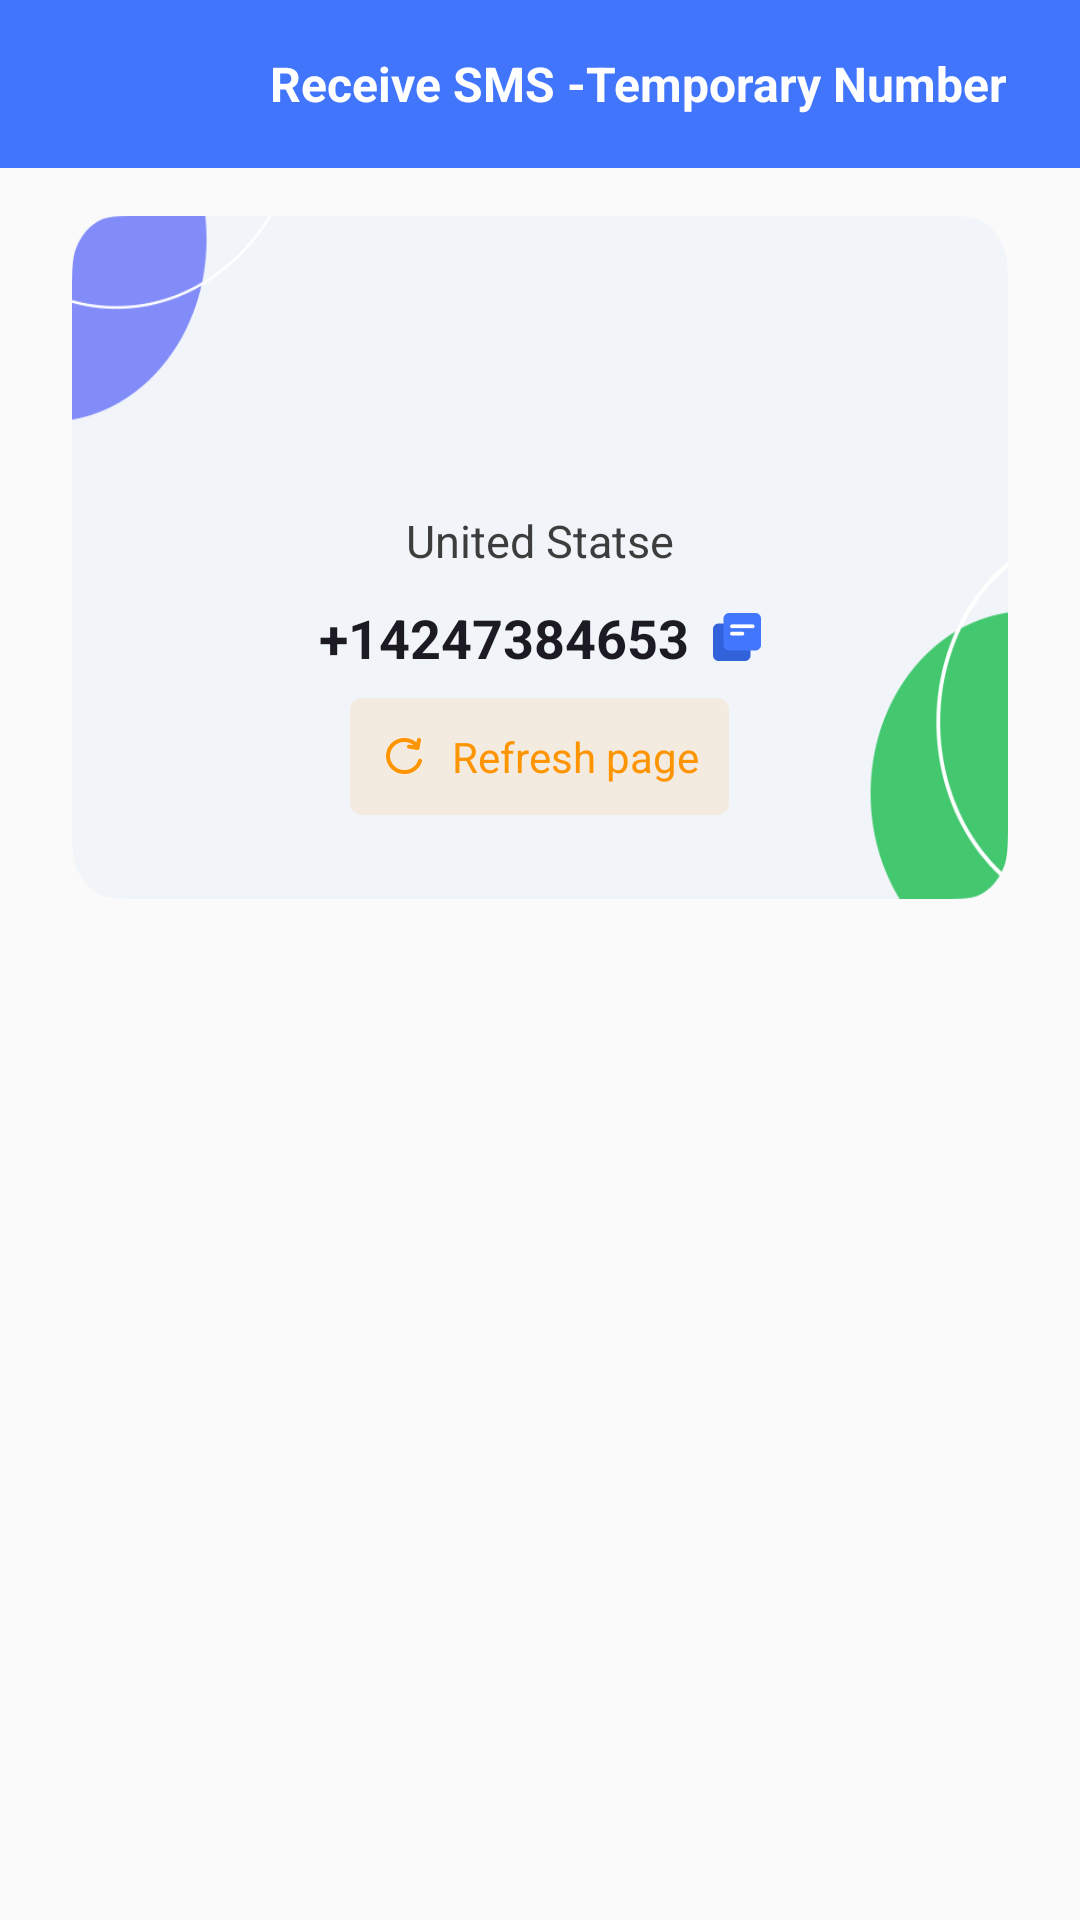

Produce the Android XML layout that renders to this screen, including the resource entries it uses.
<!-- AndroidManifest.xml: application theme Theme.ReceivingCodes -->
<!-- res/layout/act_sms.xml -->
<?xml version="1.0" encoding="utf-8"?>
<LinearLayout xmlns:android="http://schemas.android.com/apk/res/android"
    xmlns:app="http://schemas.android.com/apk/res-auto"
    android:layout_width="match_parent"
    android:layout_height="match_parent"
    android:fitsSystemWindows="true"
    android:orientation="vertical">

    <include layout="@layout/layout_title_bar"/>

    <LinearLayout
        android:layout_width="match_parent"
        android:layout_height="wrap_content"
        android:background="@mipmap/card"
        android:layout_marginTop="16dp"
        android:layout_marginStart="24dp"
        android:layout_marginEnd="24dp"
        android:gravity="center"
        android:orientation="vertical">

        <ImageView
            android:id="@+id/detailsImg"
            android:layout_marginTop="28dp"
            android:layout_width="120dp"
            android:layout_height="60dp"/>

        <TextView
            android:id="@+id/detailsCountry"
            android:layout_width="wrap_content"
            android:textColor="#3D3D3D"
            android:layout_marginTop="10dp"
            android:textSize="15sp"
            android:text="United Statse"
            android:layout_height="wrap_content" />
        <TextView
            android:id="@+id/detailsNum"
            android:layout_width="wrap_content"
            android:textColor="@color/black1"
            android:layout_marginTop="10dp"
            android:textSize="18sp"
            android:text="+14247384653"
            android:layout_height="wrap_content"
            android:textStyle="bold"
            android:drawablePadding="8dp"
            app:drawableEndCompat="@mipmap/icon_copy" />

        <TextView
            android:id="@+id/detailsRefresh"
            android:layout_width="wrap_content"
            android:layout_height="wrap_content"
            android:layout_marginTop="8dp"
            android:textColor="@color/yellow1"
            android:textSize="14sp"
            android:text="@string/refresh"
            android:drawableStart="@mipmap/icon_refresh"
            android:drawablePadding="8dp"
            android:padding="10dp"
            android:gravity="center"
            android:layout_marginBottom="28dp"
            android:background="@drawable/refresh_bg"/>
    </LinearLayout>

    <androidx.recyclerview.widget.RecyclerView
        android:id="@+id/detailsRecycler"
        android:layout_width="match_parent"
        android:layout_height="match_parent"/>
</LinearLayout>
<!-- res/layout/layout_title_bar.xml (included above) -->
<?xml version="1.0" encoding="utf-8"?>
<LinearLayout xmlns:android="http://schemas.android.com/apk/res/android"
    android:layout_width="match_parent"
    android:layout_height="?actionBarSize"
    android:background="@color/blue1"
    android:orientation="horizontal">

    <ImageView
        android:id="@+id/titleLeft"
        android:layout_width="0dp"
        android:layout_height="match_parent"
        android:scaleType="center"
        android:layout_weight="1"/>

    <TextView
        android:id="@+id/titleMiddle"
        android:layout_weight="3"
        android:layout_width="0dp"
        android:textColor="@color/white"
        android:textSize="16sp"
        android:gravity="center_vertical"
        android:textStyle="bold"
        android:text="@string/app_name"
        android:layout_height="match_parent"/>

</LinearLayout>
<!-- resources referenced by this layout -->
<resources>
  <color name="black1">#1C1B24 </color>
  <color name="blue1">#4175FC</color>
  <color name="white">#FFFFFFFF</color>
  <color name="yellow1">#FE9400 </color>
  <!-- drawable refresh_bg (drawable) -->
  <?xml version="1.0" encoding="utf-8"?>
  <selector xmlns:android="http://schemas.android.com/apk/res/android">
      <item>
          <shape android:shape="rectangle">
              <solid android:color="#1aFE9400" />
              <corners android:topLeftRadius="4dp" android:topRightRadius="4dp" android:bottomLeftRadius="4dp" android:bottomRightRadius="4dp" />
          </shape>
      </item>
  </selector>
  <!-- mipmap card: png bitmap (mipmap-xxhdpi, 12888 bytes) -->
  <!-- mipmap icon_copy: png bitmap (mipmap-xxhdpi, 768 bytes) -->
  <!-- mipmap icon_refresh: png bitmap (mipmap-xxhdpi, 1027 bytes) -->
  <string name="app_name">Receive SMS -Temporary Number</string>
  <string name="refresh">Refresh page</string>
  <style name="Theme.ReceivingCodes" parent="Theme.MaterialComponents.DayNight.NoActionBar.Bridge">
          
          <item name="colorPrimary">@color/purple_500</item>
          <item name="colorPrimaryVariant">@color/purple_700</item>
          <item name="colorOnPrimary">@color/white</item>
          
          <item name="colorSecondary">@color/teal_200</item>
          <item name="colorSecondaryVariant">@color/teal_700</item>
          <item name="colorOnSecondary">@color/black</item>
  
          
          <item name="android:statusBarColor">@android:color/transparent</item>
  
          
          <item name="android:windowTranslucentNavigation">true</item>
  
          <item name="android:windowDrawsSystemBarBackgrounds">true</item>
  
          <item name="android:windowLightStatusBar">false</item>
  
  
  
      </style>
  <color name="purple_500">#FF6200EE</color>
  <color name="purple_700">#FF3700B3</color>
  <color name="teal_200">#FF03DAC5</color>
  <color name="teal_700">#FF018786</color>
  <color name="black">#FF000000</color>
</resources>
